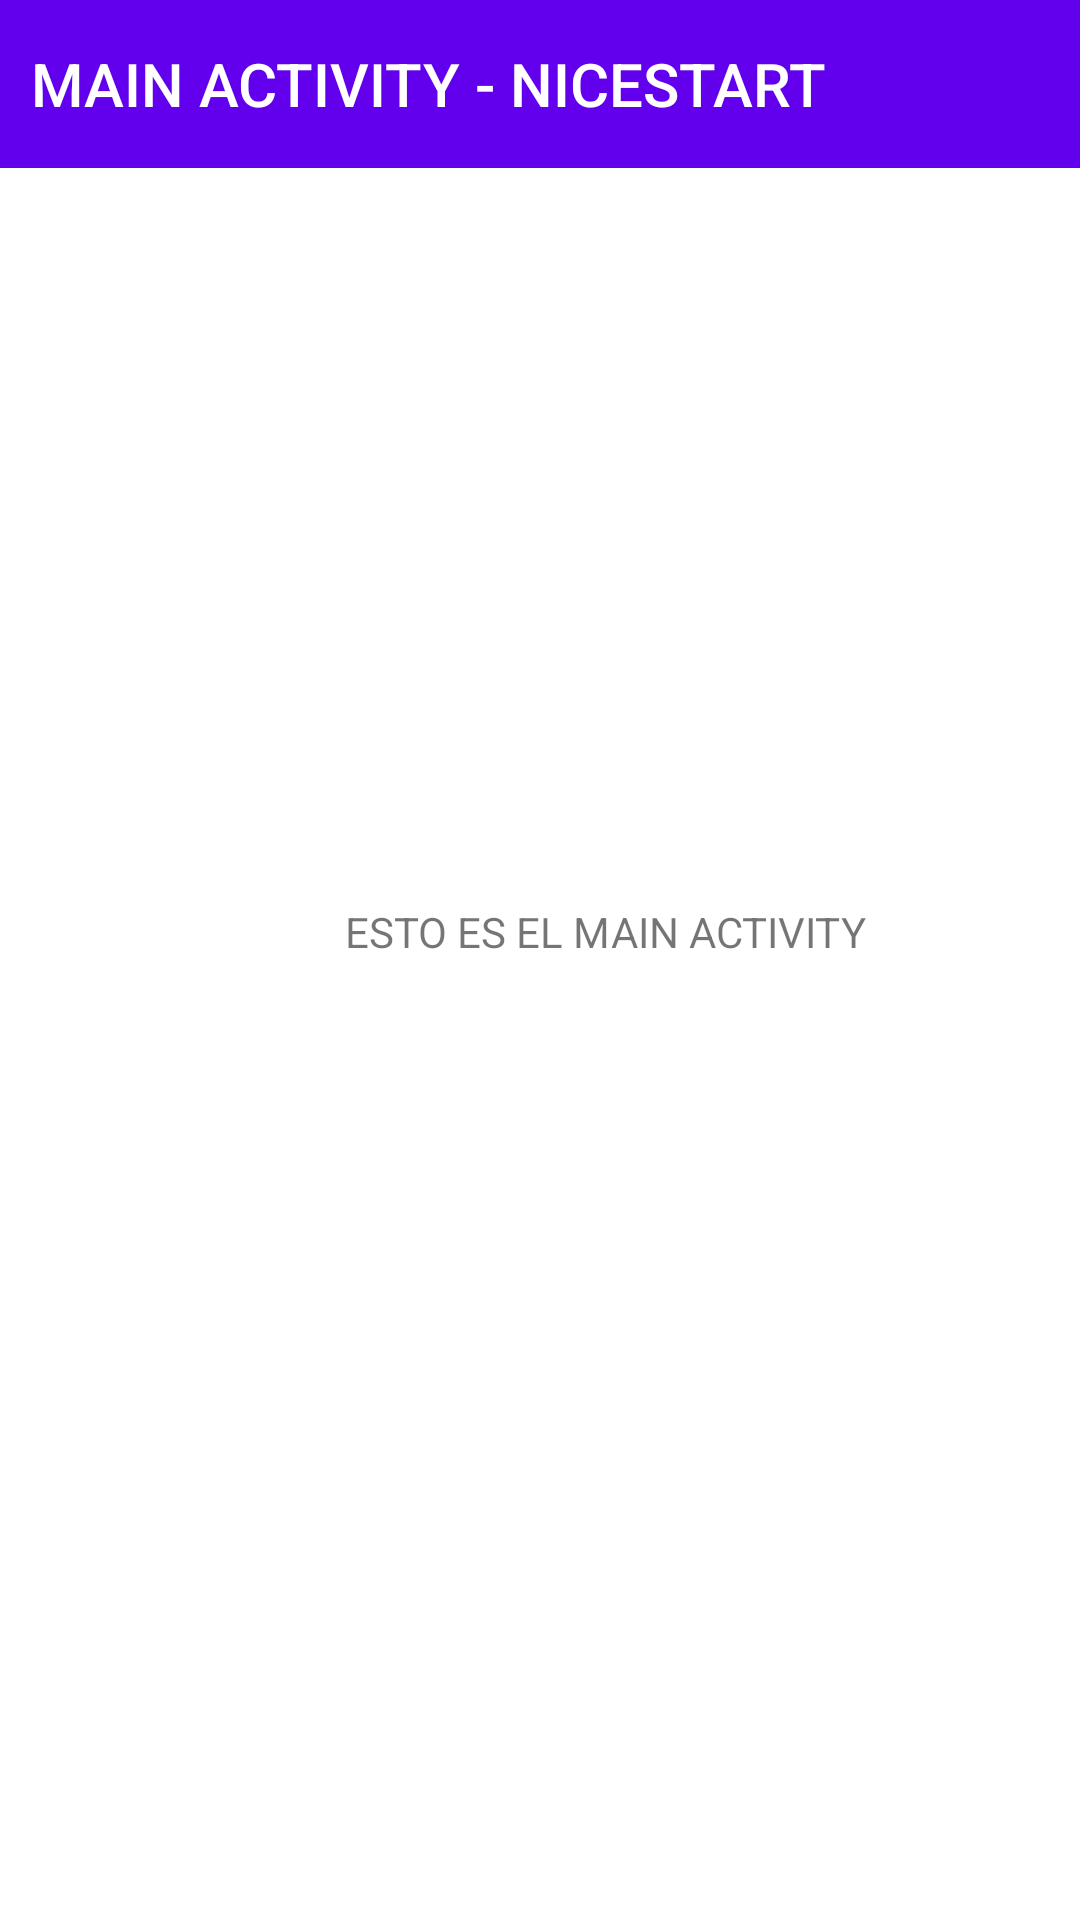

Reconstruct the res/layout file that produces this screen, plus the resources it refers to.
<!-- AndroidManifest.xml: application theme Theme.NiceStart -->
<!-- res/layout/activity_main.xml -->
<?xml version="1.0" encoding="utf-8"?>
<androidx.constraintlayout.widget.ConstraintLayout xmlns:android="http://schemas.android.com/apk/res/android"
    xmlns:app="http://schemas.android.com/apk/res-auto"
    xmlns:tools="http://schemas.android.com/tools"
    android:layout_width="match_parent"
    android:layout_height="match_parent"
    tools:context=".MainActivity">

    <ImageView
        android:id="@+id/imageView2"
        android:layout_width="170dp"
        android:layout_height="167dp"
        android:layout_marginStart="120dp"
        android:layout_marginTop="110dp"
        android:layout_marginEnd="121dp"
        android:layout_marginBottom="115dp"
        app:layout_constraintBottom_toTopOf="@+id/textView"
        app:layout_constraintEnd_toEndOf="parent"
        app:layout_constraintStart_toStartOf="parent"
        app:layout_constraintTop_toTopOf="parent"
        app:srcCompat="@drawable/ic_launcher_foreground" />

    <TextView
        android:id="@+id/textView"
        android:layout_width="181dp"
        android:layout_height="20dp"
        android:layout_marginStart="115dp"
        android:layout_marginEnd="115dp"
        android:layout_marginBottom="319dp"
        android:text="ESTO ES EL MAIN ACTIVITY"
        app:layout_constraintBottom_toBottomOf="parent"
        app:layout_constraintEnd_toEndOf="parent"
        app:layout_constraintHorizontal_bias="0.0"
        app:layout_constraintStart_toStartOf="parent" />

    <com.google.android.material.appbar.AppBarLayout
        android:layout_width="match_parent"
        android:layout_height="wrap_content"
        android:theme="@style/Theme.NiceStart.AppBarOverlay"
        app:layout_constraintEnd_toEndOf="parent"
        app:layout_constraintStart_toStartOf="parent"
        app:layout_constraintTop_toTopOf="parent">

        <TextView
            android:id="@+id/title"
            android:layout_width="wrap_content"
            android:layout_height="wrap_content"
            android:gravity="center"
            android:minHeight="?actionBarSize"
            android:text="  MAIN ACTIVITY - NICESTART"
            android:textAppearance="@style/TextAppearance.Widget.AppCompat.Toolbar.Title" />

        <com.google.android.material.tabs.TabLayout
            android:id="@+id/tabs"
            android:layout_width="match_parent"
            android:layout_height="wrap_content"
            android:visibility="gone" />
    </com.google.android.material.appbar.AppBarLayout>

</androidx.constraintlayout.widget.ConstraintLayout>
<!-- resources referenced by this layout -->
<resources>
  <!-- drawable ic_launcher_foreground: webp bitmap (mipmap-hdpi, 1742 bytes) -->
  <style name="Theme.NiceStart.AppBarOverlay" parent="ThemeOverlay.AppCompat.Dark.ActionBar" />
  <style name="Theme.NiceStart" parent="Theme.MaterialComponents.DayNight.NoActionBar">
          
          <item name="colorPrimary">@color/purple_500</item>
          <item name="colorPrimaryVariant">@color/purple_700</item>
          <item name="colorOnPrimary">@color/white</item>
          
          <item name="colorSecondary">@color/teal_200</item>
          <item name="colorSecondaryVariant">@color/teal_700</item>
          <item name="colorOnSecondary">@color/black</item>
          
          <item name="android:statusBarColor">?attr/colorPrimaryVariant</item>
      </style>
  <color name="purple_500">#FF6200EE</color>
  <color name="purple_700">#FF3700B3</color>
  <color name="white">#FFFFFFFF</color>
  <color name="teal_200">#FF03DAC5</color>
  <color name="teal_700">#FF018786</color>
  <color name="black">#FF000000</color>
</resources>
